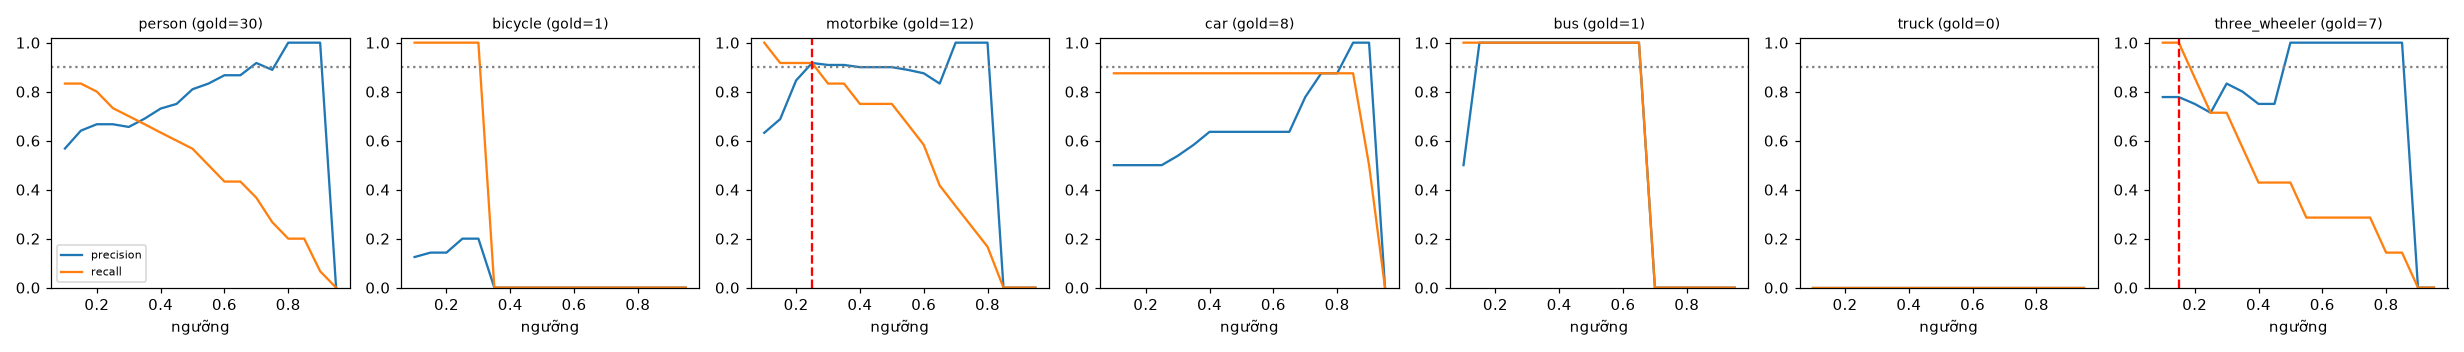

Source data for this figure (header and first rows):
class, thr, tp, fp, fn, precision, recall, f1, n_gold
person, 0.1, 25, 19, 5, 0.568, 0.833, 0.676, 30
person, 0.15, 25, 14, 5, 0.641, 0.833, 0.725, 30
person, 0.2, 24, 12, 6, 0.667, 0.8, 0.727, 30
person, 0.25, 22, 11, 8, 0.667, 0.733, 0.698, 30
person, 0.3, 21, 11, 9, 0.656, 0.7, 0.677, 30
person, 0.35, 20, 9, 10, 0.69, 0.667, 0.678, 30
person, 0.4, 19, 7, 11, 0.731, 0.633, 0.679, 30
person, 0.45, 18, 6, 12, 0.75, 0.6, 0.667, 30
person, 0.5, 17, 4, 13, 0.81, 0.567, 0.667, 30
person, 0.55, 15, 3, 15, 0.833, 0.5, 0.625, 30
person, 0.6, 13, 2, 17, 0.867, 0.433, 0.578, 30
person, 0.65, 13, 2, 17, 0.867, 0.433, 0.578, 30
person, 0.7, 11, 1, 19, 0.917, 0.367, 0.524, 30
person, 0.75, 8, 1, 22, 0.889, 0.267, 0.41, 30
person, 0.8, 6, 0, 24, 1.0, 0.2, 0.333, 30
person, 0.85, 6, 0, 24, 1.0, 0.2, 0.333, 30
person, 0.9, 2, 0, 28, 1.0, 0.067, 0.125, 30
person, 0.95, 0, 0, 30, 0.0, 0.0, 0.0, 30
bicycle, 0.1, 1, 7, 0, 0.125, 1.0, 0.222, 1
bicycle, 0.15, 1, 6, 0, 0.143, 1.0, 0.25, 1
bicycle, 0.2, 1, 6, 0, 0.143, 1.0, 0.25, 1
bicycle, 0.25, 1, 4, 0, 0.2, 1.0, 0.333, 1
bicycle, 0.3, 1, 4, 0, 0.2, 1.0, 0.333, 1
bicycle, 0.35, 0, 4, 1, 0.0, 0.0, 0.0, 1
bicycle, 0.4, 0, 4, 1, 0.0, 0.0, 0.0, 1
bicycle, 0.45, 0, 2, 1, 0.0, 0.0, 0.0, 1
bicycle, 0.5, 0, 2, 1, 0.0, 0.0, 0.0, 1
bicycle, 0.55, 0, 1, 1, 0.0, 0.0, 0.0, 1
bicycle, 0.6, 0, 0, 1, 0.0, 0.0, 0.0, 1
bicycle, 0.65, 0, 0, 1, 0.0, 0.0, 0.0, 1
bicycle, 0.7, 0, 0, 1, 0.0, 0.0, 0.0, 1
bicycle, 0.75, 0, 0, 1, 0.0, 0.0, 0.0, 1
bicycle, 0.8, 0, 0, 1, 0.0, 0.0, 0.0, 1
bicycle, 0.85, 0, 0, 1, 0.0, 0.0, 0.0, 1
bicycle, 0.9, 0, 0, 1, 0.0, 0.0, 0.0, 1
bicycle, 0.95, 0, 0, 1, 0.0, 0.0, 0.0, 1
motorbike, 0.1, 12, 7, 0, 0.632, 1.0, 0.774, 12
motorbike, 0.15, 11, 5, 1, 0.688, 0.917, 0.786, 12
motorbike, 0.2, 11, 2, 1, 0.846, 0.917, 0.88, 12
motorbike, 0.25, 11, 1, 1, 0.917, 0.917, 0.917, 12
motorbike, 0.3, 10, 1, 2, 0.909, 0.833, 0.87, 12
motorbike, 0.35, 10, 1, 2, 0.909, 0.833, 0.87, 12
motorbike, 0.4, 9, 1, 3, 0.9, 0.75, 0.818, 12
motorbike, 0.45, 9, 1, 3, 0.9, 0.75, 0.818, 12
motorbike, 0.5, 9, 1, 3, 0.9, 0.75, 0.818, 12
motorbike, 0.55, 8, 1, 4, 0.889, 0.667, 0.762, 12
motorbike, 0.6, 7, 1, 5, 0.875, 0.583, 0.7, 12
motorbike, 0.65, 5, 1, 7, 0.833, 0.417, 0.556, 12
motorbike, 0.7, 4, 0, 8, 1.0, 0.333, 0.5, 12
motorbike, 0.75, 3, 0, 9, 1.0, 0.25, 0.4, 12
motorbike, 0.8, 2, 0, 10, 1.0, 0.167, 0.286, 12
motorbike, 0.85, 0, 0, 12, 0.0, 0.0, 0.0, 12
motorbike, 0.9, 0, 0, 12, 0.0, 0.0, 0.0, 12
motorbike, 0.95, 0, 0, 12, 0.0, 0.0, 0.0, 12
car, 0.1, 7, 7, 1, 0.5, 0.875, 0.636, 8
car, 0.15, 7, 7, 1, 0.5, 0.875, 0.636, 8
car, 0.2, 7, 7, 1, 0.5, 0.875, 0.636, 8
car, 0.25, 7, 7, 1, 0.5, 0.875, 0.636, 8
car, 0.3, 7, 6, 1, 0.538, 0.875, 0.667, 8
car, 0.35, 7, 5, 1, 0.583, 0.875, 0.7, 8
... 66 more rows
